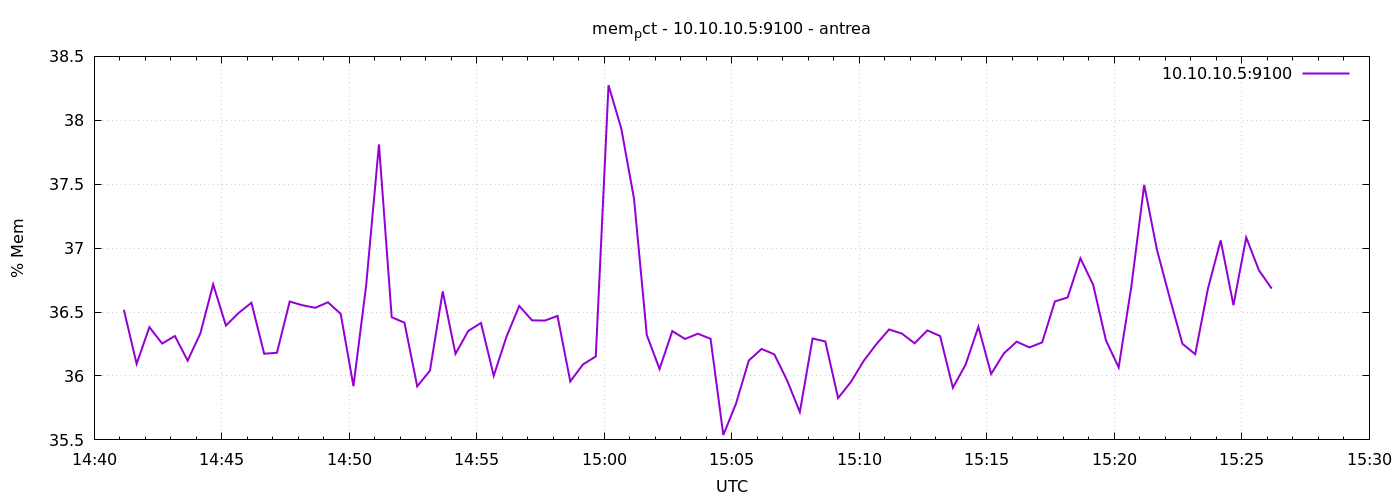

Values plotted in this chart, from the file beside it:
1777905670	36.5176250431424
1777905700	36.09
1777905730	36.38
1777905760	36.25
1777905790	36.31
1777905820	36.12
1777905850	36.33
1777905880	36.72
1777905910	36.39
1777905940	36.49
1777905970	36.57
1777906000	36.17
1777906030	36.18
1777906060	36.58
1777906090	36.55
1777906120	36.53
1777906150	36.58
1777906180	36.49
1777906210	35.92
1777906240	36.71
1777906270	37.81
1777906300	36.46
1777906330	36.42
1777906360	35.92
1777906390	36.04
1777906420	36.66
1777906450	36.17
1777906480	36.35
1777906510	36.41
1777906540	36
1777906570	36.31
1777906600	36.55
1777906630	36.44
1777906660	36.43
1777906690	36.47
1777906720	35.96
1777906750	36.09
1777906780	36.15
1777906810	38.27
1777906840	37.94
1777906870	37.39
1777906900	36.32
1777906930	36.05
1777906960	36.35
1777906990	36.29
1777907020	36.33
1777907050	36.29
1777907080	35.54
1777907110	35.78
1777907140	36.12
1777907170	36.21
1777907200	36.17
1777907230	35.97
1777907260	35.72
1777907290	36.29
1777907320	36.27
1777907350	35.83
1777907380	35.95
1777907410	36.12
1777907440	36.25
1777907470	36.36
... 30 more rows
